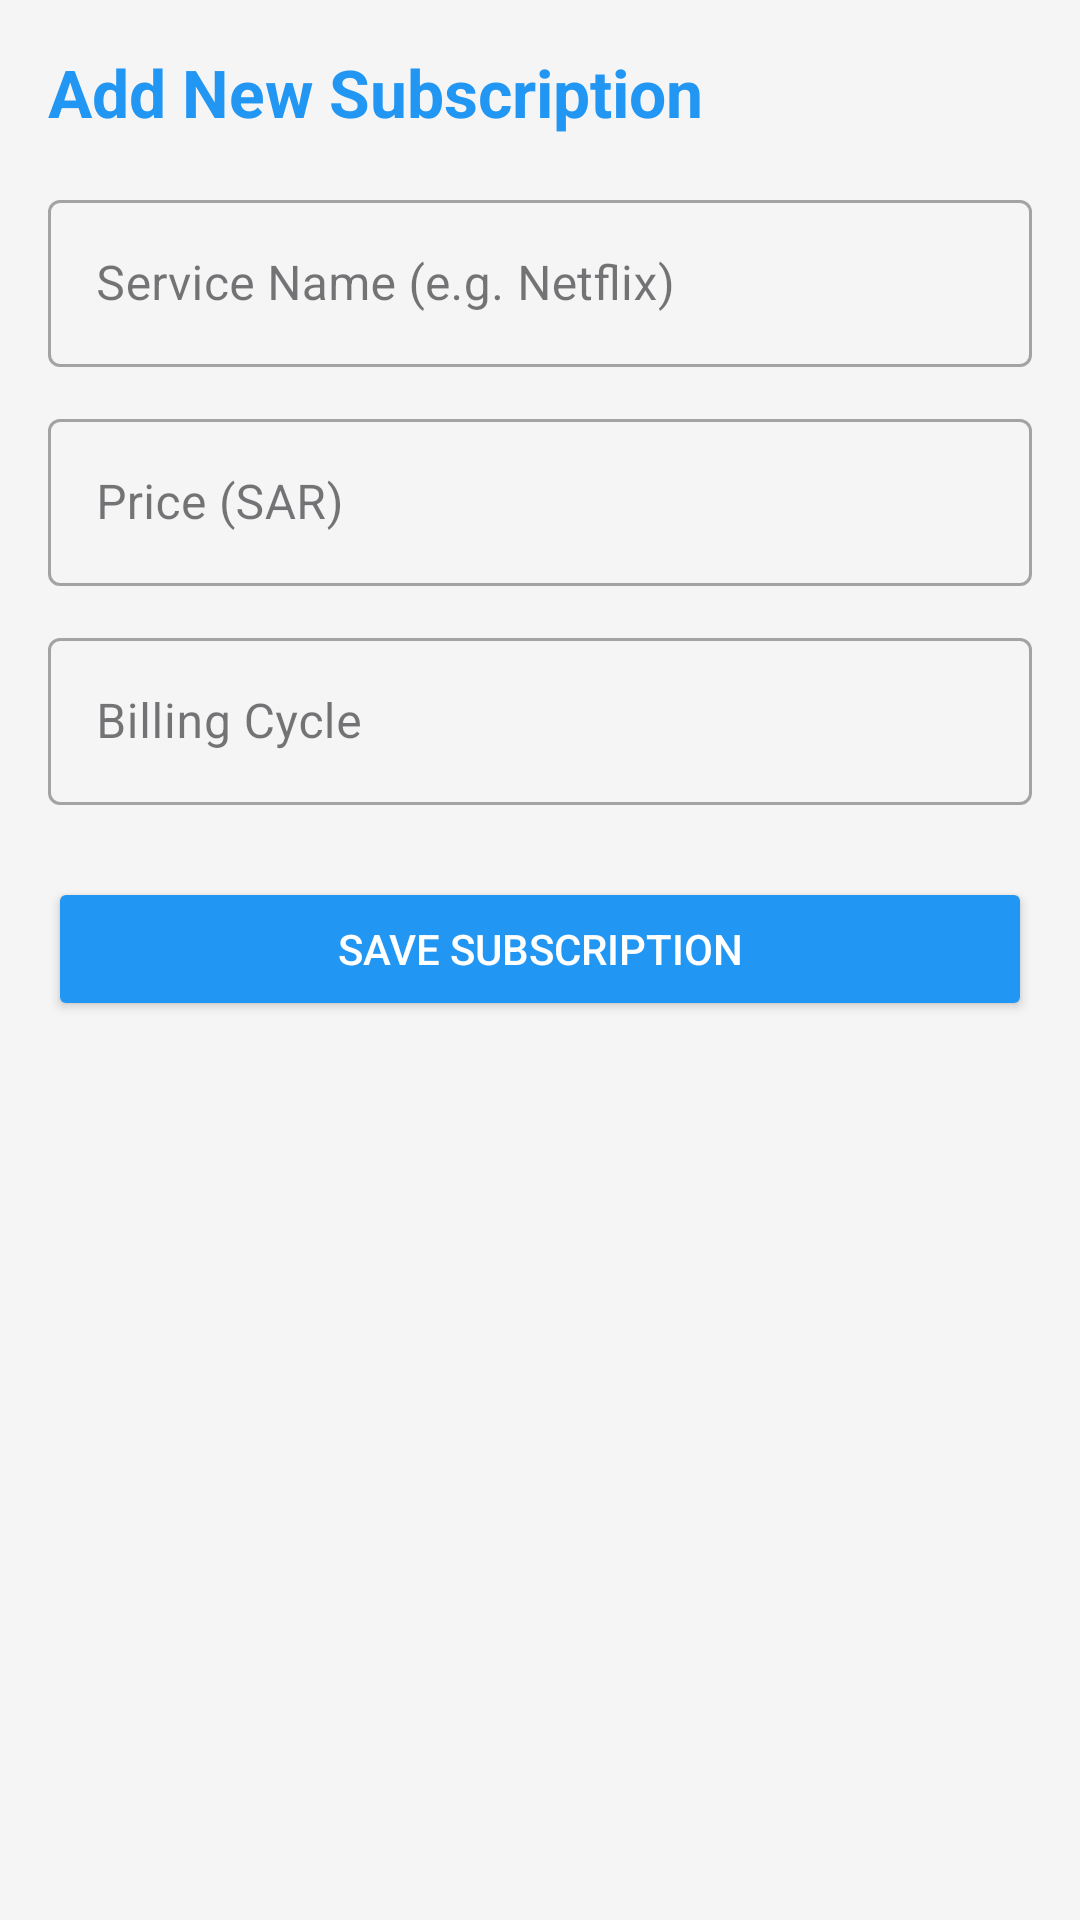

This screen was rendered from an Android layout file. Write that file and the resources it references.
<!-- AndroidManifest.xml: application theme Theme.SubscriptionApp -->
<!-- res/layout/activity_add_subscription.xml -->
<?xml version="1.0" encoding="utf-8"?>
<ScrollView
    xmlns:android="http://schemas.android.com/apk/res/android"
    android:layout_width="match_parent"
    android:layout_height="match_parent"
    android:background="#F5F5F5">

    <LinearLayout
        android:layout_width="match_parent"
        android:layout_height="wrap_content"
        android:orientation="vertical"
        android:padding="16dp">

        <TextView
            android:layout_width="match_parent"
            android:layout_height="wrap_content"
            android:text="@string/add_new_subscription"
            android:textSize="22sp"
            android:textStyle="bold"
            android:textColor="#2196F3"
            android:paddingBottom="16dp"/>

        <com.google.android.material.textfield.TextInputLayout
            android:layout_width="match_parent"
            android:layout_height="wrap_content"
            android:layout_marginBottom="12dp"
            style="@style/Widget.MaterialComponents.TextInputLayout.OutlinedBox">

            <com.google.android.material.textfield.TextInputEditText
                android:id="@+id/etServiceName"
                android:layout_width="match_parent"
                android:layout_height="wrap_content"
                android:hint="@string/service_name_hint"
                android:inputType="text"/>

        </com.google.android.material.textfield.TextInputLayout>

        <com.google.android.material.textfield.TextInputLayout
            android:layout_width="match_parent"
            android:layout_height="wrap_content"
            android:layout_marginBottom="12dp"
            style="@style/Widget.MaterialComponents.TextInputLayout.OutlinedBox">

            <com.google.android.material.textfield.TextInputEditText
                android:id="@+id/etPrice"
                android:layout_width="match_parent"
                android:layout_height="wrap_content"
                android:hint="@string/price_hint"
                android:inputType="numberDecimal"/>

        </com.google.android.material.textfield.TextInputLayout>

        <com.google.android.material.textfield.TextInputLayout
            android:layout_width="match_parent"
            android:layout_height="wrap_content"
            android:layout_marginBottom="24dp"
            style="@style/Widget.MaterialComponents.TextInputLayout.OutlinedBox">

            <com.google.android.material.textfield.TextInputEditText
                android:id="@+id/etBillingCycle"
                android:layout_width="match_parent"
                android:layout_height="wrap_content"
                android:hint="@string/billing_cycle"
                android:inputType="text"/>

        </com.google.android.material.textfield.TextInputLayout>

        <Button
            android:id="@+id/btnSave"
            android:layout_width="match_parent"
            android:layout_height="wrap_content"
            android:text="@string/save_subscription"
            android:backgroundTint="#2196F3"
            android:textColor="#FFFFFF"
            android:padding="14dp"/>

    </LinearLayout>

</ScrollView>
<!-- resources referenced by this layout -->
<resources>
  <string name="add_new_subscription">Add New Subscription</string>
  <string name="billing_cycle">Billing Cycle</string>
  <string name="price_hint">Price (SAR)</string>
  <string name="save_subscription">Save Subscription</string>
  <string name="service_name_hint">Service Name (e.g. Netflix)</string>
  <style name="Theme.SubscriptionApp" parent="Base.Theme.SubscriptionApp" />
  <style name="Base.Theme.SubscriptionApp" parent="Theme.Material3.DayNight.NoActionBar">
          
          
      </style>
</resources>
